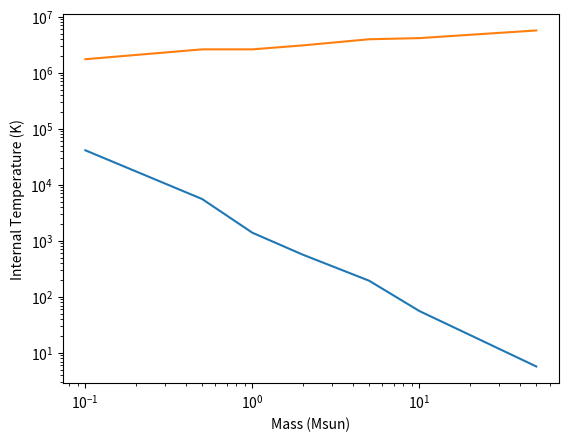

Source code (Python):
'''
[redacted]
[redacted]
Written HW 2 Key
'''

# Import modules
import numpy as np
import matplotlib.pyplot as plt
import pandas as pd

# Defining useful physical constants in MKS units
G = 6.67*10**-11 # grav
k = 1.4*10**-23 # Boltzmann
m = 0.6*(1.6*10**-27) # Mean molecular mass
sigma = 5.67*10**-8 # Stefan-Boltzmann constant
c = 2.99*10**8 # Speed of light

# Defining dictionary of masses and radii
d = {'Mass': [0.1,0.5,1,2,5,10,20,50], 'Radius': [0.15,0.5,1.0,1.7,3.3,6.3,11,23]}
# Converting dictionary to pandas dataframe
data = pd.DataFrame(d)

# Defining volume function
def volume(R):
    return (4/3)*np.pi*R**3

# Defining density function
def density(M,R):
    vol = volume(R)
    return M/vol

# Defining average temperature equation ()
def avg_temperature(M,R):
    return (m*G*M)/(5*k*R)

# Calculate average density. df.mul() multiplies desired data frame by the value in 
# paraenthesis. This allows me to convert Mass to units of kg and Radius to units of
# meters. This is need for calculating density and temperature in MKS units
avg_density = density(data['Mass'].mul(2*10**30),data['Radius'].mul(7*10**8))

# Print values for table
print(avg_density)

# Calculating temperature
avg_temp = avg_temperature(data['Mass'].mul(2*10**30),data['Radius'].mul(7*10**8))

# Print values for table
print(avg_temp)

# Plotting average density vs mass
plt.loglog(data['Mass'],avg_density)

# label axes
plt.xlabel('Mass (Msun)')
plt.ylabel('Average Density (kg m^-3)')

# Save plot
plt.savefig('density_vs_mass.png')

# Generate plot
plt.show()

# Plotting typical internal temperature vs mass
plt.loglog(data['Mass'],avg_temp)

# Label axis
plt.xlabel('Mass (Msun)')
plt.ylabel('Internal Temperature (K)')

# Save plot
plt.savefig('temp_vs_mass.png')

# Generate plot
plt.show()
